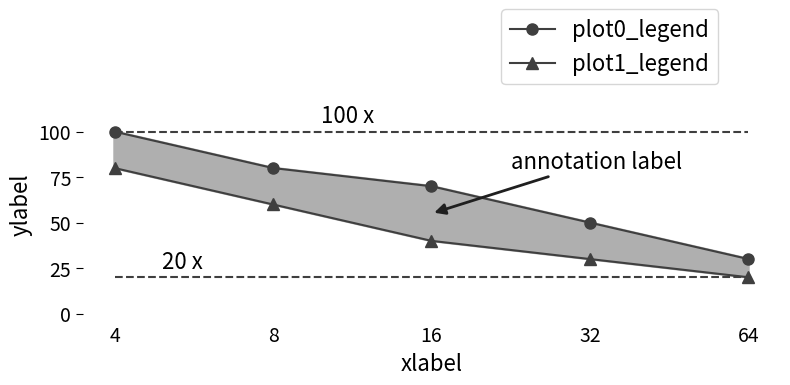

Here is the Python script that generated this plot: (Note: this script raises an exception after producing the figure.)
import numpy as np
import matplotlib.pyplot as plt
import matplotlib
from matplotlib.ticker import FuncFormatter

if __name__ == "__main__":

    data_y_plot0 = [100, 80, 70, 50, 30]
    data_y_plot1 = [80, 60, 40, 30, 20]
    data_x = ["4", "8", "16", "32", "64"]

    fig, ax = plt.subplots(1, 1, figsize=(8, 4))

    label_font = 16
    markersize = 8
    tick_font = 14
    text_font = 16

    dark_grey = "#3F3F3F"
    color_plot0 = dark_grey
    color_plot1 = dark_grey

    plot0 = ax.plot(data_x, data_y_plot0, color=color_plot0, marker='o', markersize=markersize)
    plot1 = ax.plot(data_x, data_y_plot1, color=color_plot1, marker='^', markersize=markersize)

    ax.fill_between(data_x, data_y_plot0, data_y_plot1, hatch='/' * 2, edgecolor='black', linestyle='-', linewidth=2, color='#AFAFAF')
    
    ax.hlines(data_y_plot1[-1], "4", "64", color='#3F3F3F', linestyles='dashed')
    ax.text(0.3, data_y_plot1[-1] + 5, "{} x".format(data_y_plot1[-1]), fontsize=text_font)

    ax.hlines(data_y_plot0[0], "4", "64", color='#3F3F3F', linestyles='dashed')
    ax.text(1.3, data_y_plot0[0] + 5, "{} x".format(data_y_plot0[0]), fontsize=text_font)

    ax.annotate("annotation label", xy=(2, 55), xytext=(2.5, 80), arrowprops={"arrowstyle": '-|>', 'color': '#1f1f1f', 'linewidth': 2}, fontsize=text_font)

    ax.legend([plot0[0], plot1[0]], ["plot0_legend", "plot1_legend"], loc=(0.6, 1.05), fontsize=label_font)

    ax.tick_params(length=5, top=False, bottom=False, left=True, right=False, labelleft=True, labelsize=tick_font)
    ax.get_xaxis().set_visible(True)
    ax.set_xlabel('xlabel', fontsize=label_font)
    ax.set_ylabel('ylabel', fontsize=label_font)
    ax.set(ylim=[0, 120])
    # ax.spines['top'].set_visible(False)
    # ax.spines['right'].set_visible(False)

    for spine in plt.gca().spines.values():
        spine.set_visible(False)

    plt.rcParams.update({'figure.autolayout': True})

    plt.savefig('../images/plot_fill.png', transparent=False, dpi=200, bbox_inches="tight")
    plt.show()
